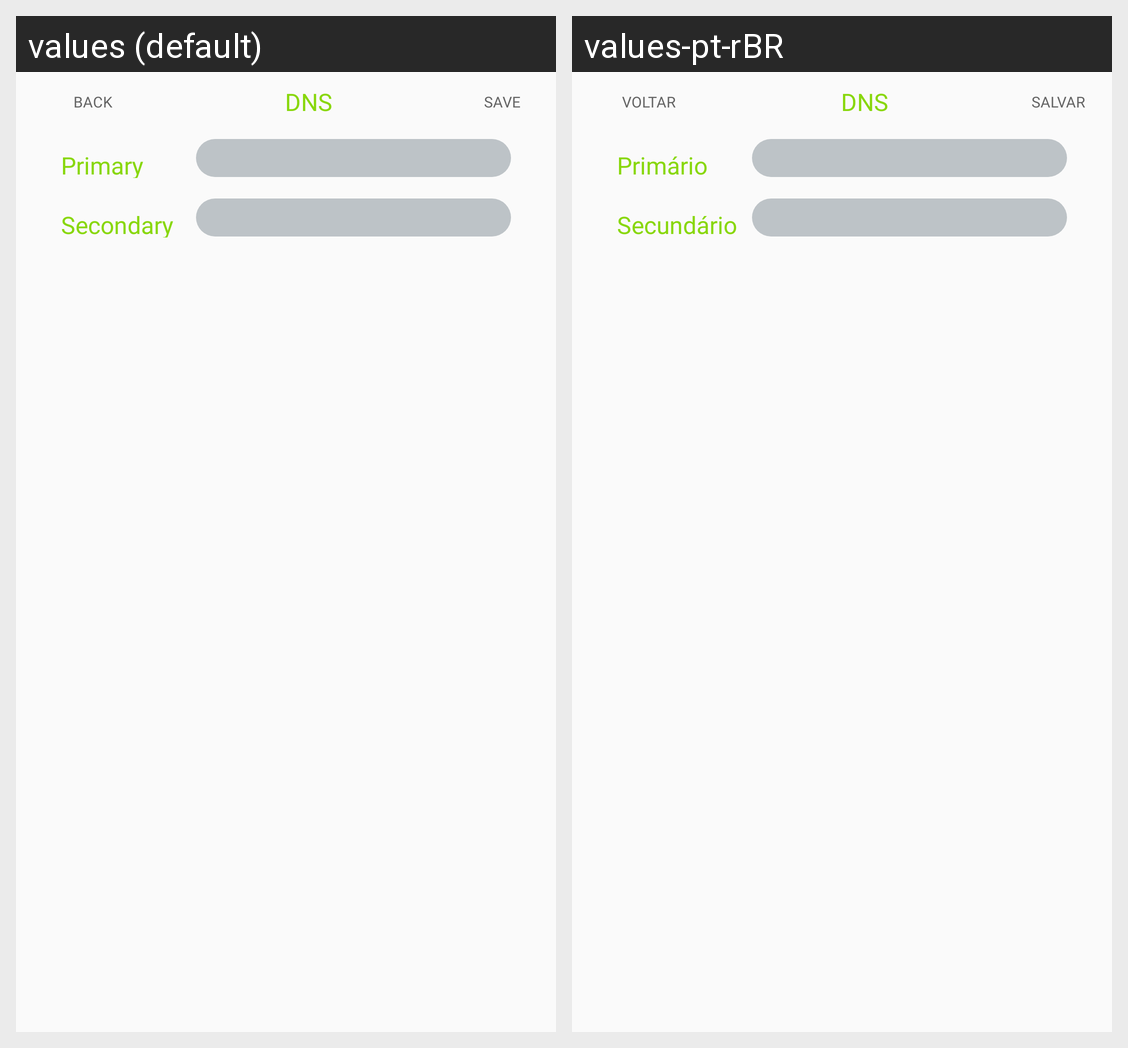

The Android screen above is rendered under two locales of the same app. Produce the string resources it draws, with the default and per-locale values.
Android screen res/layout/activity_dns_config.xml rendered under 2 locales, left to right: values (default), values-pt-rBR. Device: Nexus 5 (rendered at 1080×1920; each locale shown at half size, 540×960, under a caption strip naming it); theme Theme.Giga.
Strings drawn on this screen, with the default value and each locale's value (text and hints the layout hard-codes, and strings that could not be matched under every locale, appear in the picture but are not listed):

back
  values: Back
  values-pt-rBR: Voltar

save
  values: Save
  values-pt-rBR: Salvar

label_dns_primary
  values: Primary
  values-pt-rBR: Primário

label_dns_secondary
  values: Secondary
  values-pt-rBR: Secundário
